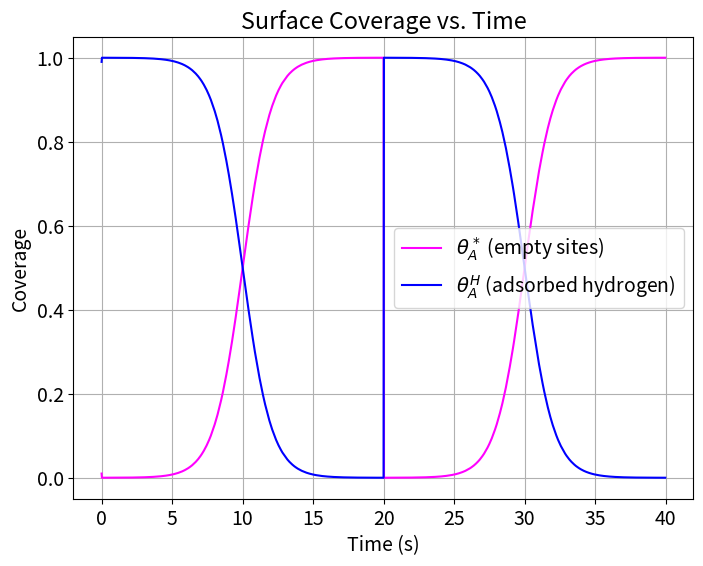
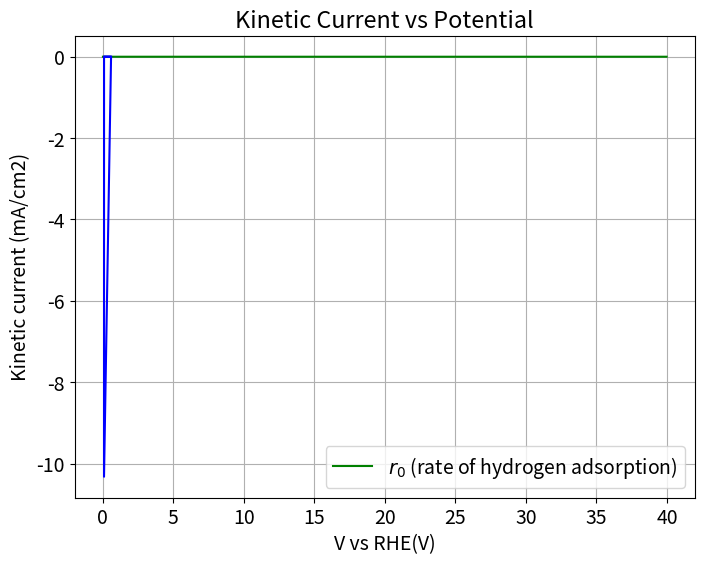

The matplotlib source for these figures, in order: (Note: this script raises an exception after producing the figures.)
import numpy as np
from scipy.integrate import solve_ivp
import matplotlib.pyplot as plt
import pandas as pd
plt.rcParams.update({'font.size': 14})

# Physical Constants
RT = 8.314*298 #ideal gas law times temperature
F = 96485.0 #Faraday constant, C/mol
cmax = 7.5*10e-10 #mol*cm-2*s-1

# Model Parameters
A = 1*10**5
k1 = A*cmax
beta = 0.5
GHad = F * -0.35 #free energy of hydrogen adsorption
UpperV = 0.60
LowerV = 0.1
scanrate = 0.025 #scan rate in V/s
timestep = 0.1
timescan = 2*(UpperV-LowerV)/(scanrate) #time of one cycle in seconds
t = np.arange(0.0, timescan, scanrate) #add timestep at some point 
endtime = t[-1] #last data point in time
duration = [0, endtime] #duration and timescan the same, but solve_ivp needed time in list

#Empty indexes
rate_index = []
time_index = [t]
exp1_index = []
exp2_index = []
j0_index = []
U0_index = []
print("Time size: ", np.size(time_index))

#Initial conditions
thetaA_H0 = 0.99  # Initial coverage of Hads, needs to be high as this is reduction forward
thetaA_Star0 = 1.0 - thetaA_H0  # Initial coverage of empty sites
theta0 = np.array([thetaA_Star0, thetaA_H0])

#Linear sweep voltammetry- defining a potential as a function of time
def potential(x):
    if x%(2*timescan)<timescan:
            Vapp = LowerV + scanrate*(x%((UpperV-LowerV)/(scanrate)))
    else:
            Vapp = UpperV - scanrate*(x%((UpperV-LowerV)/(scanrate)))
    return Vapp

#Function to calculate U and Keq from theta, dG
#should delta G be negative? Are we using theta as a concentration term?
def eqpot(theta):
    theta = np.asarray(theta)
    thetaA_Star, thetaA_H = theta # unpack surface coverage
    U0 = (-GHad/F) + (RT*np.log(thetaA_Star/thetaA_H))/F 
    U0_index.append(U0)
    #U relies on the free energy of hydrogen adsorption plus the log of surface coverage (considered a concentration)
    return U0

#reduction is FORWARD, oxidation is REVERSE, all variables are consistent with this
#rate_r0 is not the culprit, using the rate equation that works for Ram's code produces the same issues
def rates_r0(t, theta):
    theta = np.asarray(theta)
    thetaA_star, thetaA_H = theta #surface coverages again, acting as concentrations
    V = potential(t)  # Use t directly (scalar)
    U0 = eqpot(theta)
    # ##Ram's rate equations
    # j0 = k1*np.exp(beta*GHad/RT)*(thetaA_H**beta)*(thetaA_star**(1-beta))
    # exp1 = np.exp(-beta*F*(V-U0)/RT)
    # exp2 = np.exp((1-beta)*F*(V-U0)/RT)
    ##My Rate equations
    j0 = k1 * (thetaA_star ** (1 - beta)) * (thetaA_H ** beta) * np.exp(beta * GHad / RT)
    exp1 = np.exp(-(beta) * F * (V - U0) / RT)
    exp2 = np.exp((1 - beta) * F * (V - U0) / RT)
    j0_index.append(j0)
    exp1_index.append(exp1)
    exp2_index.append(exp2)
    r0 = j0 * (exp1 - exp2)
    return r0

def sitebal_r0(t, theta):
       r0 = rates_r0(t, theta)
       dthetadt = [-r0 / cmax, r0 / cmax] # [0 = star, 1 = H]
       return dthetadt

V = np.array([potential(ti) for ti in t])
curr1 = np.empty(len(t), dtype=object)
tcurr1= np.empty(len(t), dtype=object)

############################################################################################################################################################
############################################################################################################################################################
########################################################## SOLVER ##########################################################################################
############################################################################################################################################################
############################################################################################################################################################

soln = solve_ivp(sitebal_r0, duration, theta0, t_eval=t)



#Plotting U0 as a function of time
U0_values = [eqpot(theta) for theta in soln.y.T]


# Extract coverages from odeint
thetaA_Star = soln.y[0, :]
thetaA_H = soln.y[1, :]

#calculates rate based on theta values calculated during odeint, zips it with time given from potential(x) function
r0_vals = np.array([rates_r0(time, theta) for time, theta in zip(t, soln.y.T)]) 
print("Rate size:", np.size(r0_vals))
curr1 = r0_vals * -F

#Plot results
plt.figure(figsize=(8, 6))
plt.plot(t, thetaA_Star, label=r'$\theta_A^*$ (empty sites)', color='magenta')
plt.plot(t, thetaA_H, label=r'$\theta_A^H$ (adsorbed hydrogen)', color='blue')
plt.xlabel('Time (s)')
plt.ylabel('Coverage')
plt.legend()
plt.title('Surface Coverage vs. Time')
plt.grid()
plt.show()

##plot of Voltage(V) vs time
# plt.figure(figsize=(8, 6))
# plt.plot(t, [potential(ti) for ti in t], label="Potential (V)")
# plt.xlabel('Time (s)')
# plt.ylabel('Potential (V)')
# plt.title('Potential vs. Time')
# plt.grid()
# plt.show()

#Plot of reaction rate vs time
plt.figure(figsize=(8, 6))
plt.plot(t[1:], r0_vals[1:], label=r'$r_0$ (rate of hydrogen adsorption)', color='green')
plt.xlabel('Time (s)')
plt.ylabel(r'$r_0$ (mol/cm²/s)')
plt.legend()
plt.title('Reaction Rate vs. Time')
plt.grid()
plt.show()

# plot kinetic current desnity as a function of potential
plt.plot(V[10:20000], curr1[10:20000], 'b')
plt.xlabel('V vs RHE(V)')
plt.ylabel('Kinetic current (mA/cm2)')
plt.title('Kinetic Current vs Potential')
plt.show()

# #plot of exp1 (first exponential term in rate eq) vs time
# plt.plot(t, exp1_index[:len(t)])
# plt.ylabel('Exp1')
# plt.xlabel('Time (s)')
# plt.title('Exp1 vs Time')
# plt.show()

# #plot of exp2 (second expontential term in rate eq) vs time
# plt.plot(t, exp2_index[:len(t)])
# plt.ylabel('Exp2')
# plt.xlabel('Time (s)')
# plt.title('Exp2 vs Time')
# plt.show()

# #plot of exchange current density (J0) from rate eq vs time
# plt.plot(t, j0_index[:len(t)])
# plt.ylabel('Exchange Current Density')
# plt.xlabel('Time (s)')
# plt.title('Exchange Current Density vs Time')
# plt.show()

print('Exp1:', len(exp1_index))
print('Exp2:', len(exp2_index))
print('J0:', len(j0_index))
print('U0:',len(U0_index))

#Create a dictionary to hold the data for excel file 
data = {
    "Time (s)": t,
    "Voltage (V)": V,  
    "Eq Potential": U0_index[:len(t)],            # Include time as a reference
    "R0": r0_vals,               # Reaction rate values
    "J0": j0_index[:len(t)],     # Ensure the length matches the time array
    "Exp1": exp1_index[:len(t)],
    "Exp2": exp2_index[:len(t)],
    "ThetaA_Star": thetaA_Star,
    "ThetaA_H": thetaA_H,   # Same for exponential terms
}

# Convert the dictionary to a DataFrame
df = pd.DataFrame(data)

# Export the DataFrame to an Excel file
df.to_excel("reaction_data.xlsx", index=False)

print("Data exported successfully to reaction_data.xlsx")
